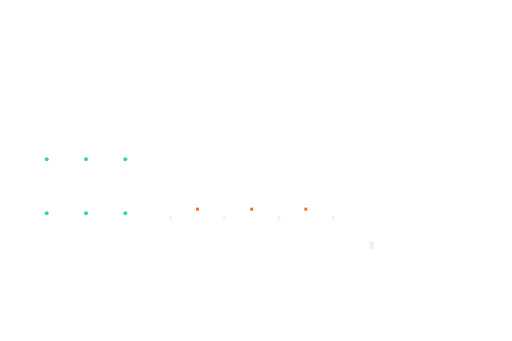
t = 0.00 s
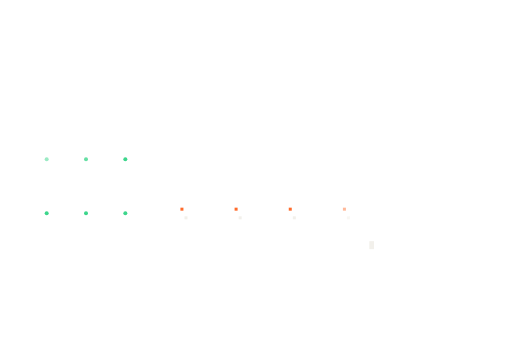
t = 0.29 s
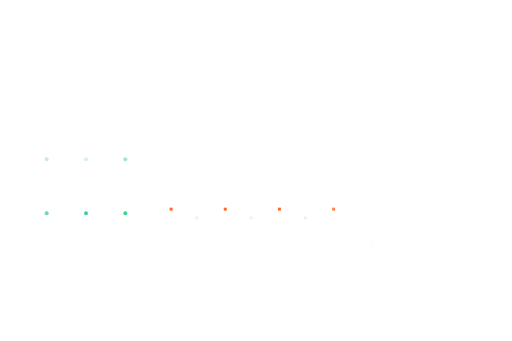
t = 0.61 s
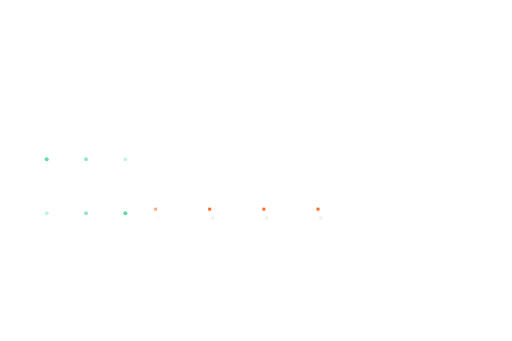
t = 0.89 s
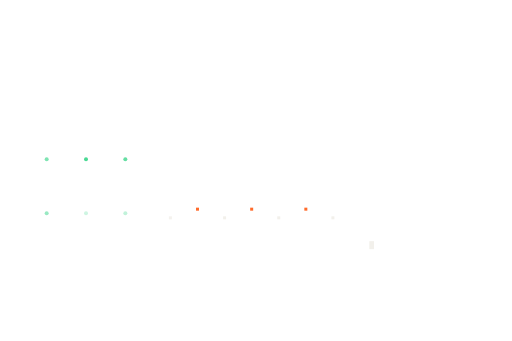
t = 1.20 s
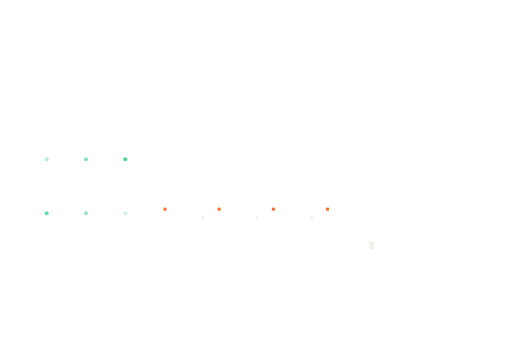
t = 1.36 s

The animated SVG that drew these frames (rendered in a browser with its animation timeline set to each time). Animation: 23 SMIL elements (animate=15,animateMotion=8); one cycle of 1.80 s, repeats indefinitely.

<svg xmlns="http://www.w3.org/2000/svg" width="1536" height="1024" viewBox="0 0 1536 1024" preserveAspectRatio="xMidYMid slice"><rect x="-4.5" y="-4.5" width="9" height="9" fill="#FF6B2B" opacity="0"><animateMotion dur="1.6s" begin="0s" repeatCount="indefinite" path="M430 628 L 1080 628" keyPoints="0;1" keyTimes="0;1" calcMode="linear"/><animate attributeName="opacity" dur="1.6s" begin="0s" repeatCount="indefinite" values="0;1;1;0" keyTimes="0;0.1;0.85;1"/></rect><rect x="-4.5" y="-4.5" width="9" height="9" fill="#F2F0EB" opacity="0"><animateMotion dur="1.6s" begin="-0.2s" repeatCount="indefinite" path="M1080 654 L 430 654" keyPoints="0;1" keyTimes="0;1" calcMode="linear"/><animate attributeName="opacity" dur="1.6s" begin="-0.2s" repeatCount="indefinite" values="0;1;1;0" keyTimes="0;0.1;0.85;1"/></rect><rect x="-4.5" y="-4.5" width="9" height="9" fill="#FF6B2B" opacity="0"><animateMotion dur="1.6s" begin="-0.4s" repeatCount="indefinite" path="M430 628 L 1080 628" keyPoints="0;1" keyTimes="0;1" calcMode="linear"/><animate attributeName="opacity" dur="1.6s" begin="-0.4s" repeatCount="indefinite" values="0;1;1;0" keyTimes="0;0.1;0.85;1"/></rect><rect x="-4.5" y="-4.5" width="9" height="9" fill="#F2F0EB" opacity="0"><animateMotion dur="1.6s" begin="-0.6000000000000001s" repeatCount="indefinite" path="M1080 654 L 430 654" keyPoints="0;1" keyTimes="0;1" calcMode="linear"/><animate attributeName="opacity" dur="1.6s" begin="-0.6000000000000001s" repeatCount="indefinite" values="0;1;1;0" keyTimes="0;0.1;0.85;1"/></rect><rect x="-4.5" y="-4.5" width="9" height="9" fill="#FF6B2B" opacity="0"><animateMotion dur="1.6s" begin="-0.8s" repeatCount="indefinite" path="M430 628 L 1080 628" keyPoints="0;1" keyTimes="0;1" calcMode="linear"/><animate attributeName="opacity" dur="1.6s" begin="-0.8s" repeatCount="indefinite" values="0;1;1;0" keyTimes="0;0.1;0.85;1"/></rect><rect x="-4.5" y="-4.5" width="9" height="9" fill="#F2F0EB" opacity="0"><animateMotion dur="1.6s" begin="-1s" repeatCount="indefinite" path="M1080 654 L 430 654" keyPoints="0;1" keyTimes="0;1" calcMode="linear"/><animate attributeName="opacity" dur="1.6s" begin="-1s" repeatCount="indefinite" values="0;1;1;0" keyTimes="0;0.1;0.85;1"/></rect><rect x="-4.5" y="-4.5" width="9" height="9" fill="#FF6B2B" opacity="0"><animateMotion dur="1.6s" begin="-1.2000000000000002s" repeatCount="indefinite" path="M430 628 L 1080 628" keyPoints="0;1" keyTimes="0;1" calcMode="linear"/><animate attributeName="opacity" dur="1.6s" begin="-1.2000000000000002s" repeatCount="indefinite" values="0;1;1;0" keyTimes="0;0.1;0.85;1"/></rect><rect x="-4.5" y="-4.5" width="9" height="9" fill="#F2F0EB" opacity="0"><animateMotion dur="1.6s" begin="-1.4000000000000001s" repeatCount="indefinite" path="M1080 654 L 430 654" keyPoints="0;1" keyTimes="0;1" calcMode="linear"/><animate attributeName="opacity" dur="1.6s" begin="-1.4000000000000001s" repeatCount="indefinite" values="0;1;1;0" keyTimes="0;0.1;0.85;1"/></rect><circle cx="140" cy="478" r="6" fill="#3DD68C"><animate attributeName="opacity" values="1;0.15;1" dur="1s" begin="0s" repeatCount="indefinite"/></circle><circle cx="258" cy="478" r="6" fill="#3DD68C"><animate attributeName="opacity" values="1;0.15;1" dur="1s" begin="0.16s" repeatCount="indefinite"/></circle><circle cx="376" cy="478" r="6" fill="#3DD68C"><animate attributeName="opacity" values="1;0.15;1" dur="1s" begin="0.32s" repeatCount="indefinite"/></circle><circle cx="140" cy="640" r="6" fill="#3DD68C"><animate attributeName="opacity" values="1;0.15;1" dur="1s" begin="0.48s" repeatCount="indefinite"/></circle><circle cx="258" cy="640" r="6" fill="#3DD68C"><animate attributeName="opacity" values="1;0.15;1" dur="1s" begin="0.64s" repeatCount="indefinite"/></circle><circle cx="376" cy="640" r="6" fill="#3DD68C"><animate attributeName="opacity" values="1;0.15;1" dur="1s" begin="0.8s" repeatCount="indefinite"/></circle><rect x="1108" y="724" width="14" height="24" fill="#F2F0EB"><animate attributeName="opacity" values="1;1;0;0" dur="1s" begin="0s" repeatCount="indefinite"/></rect></svg>
